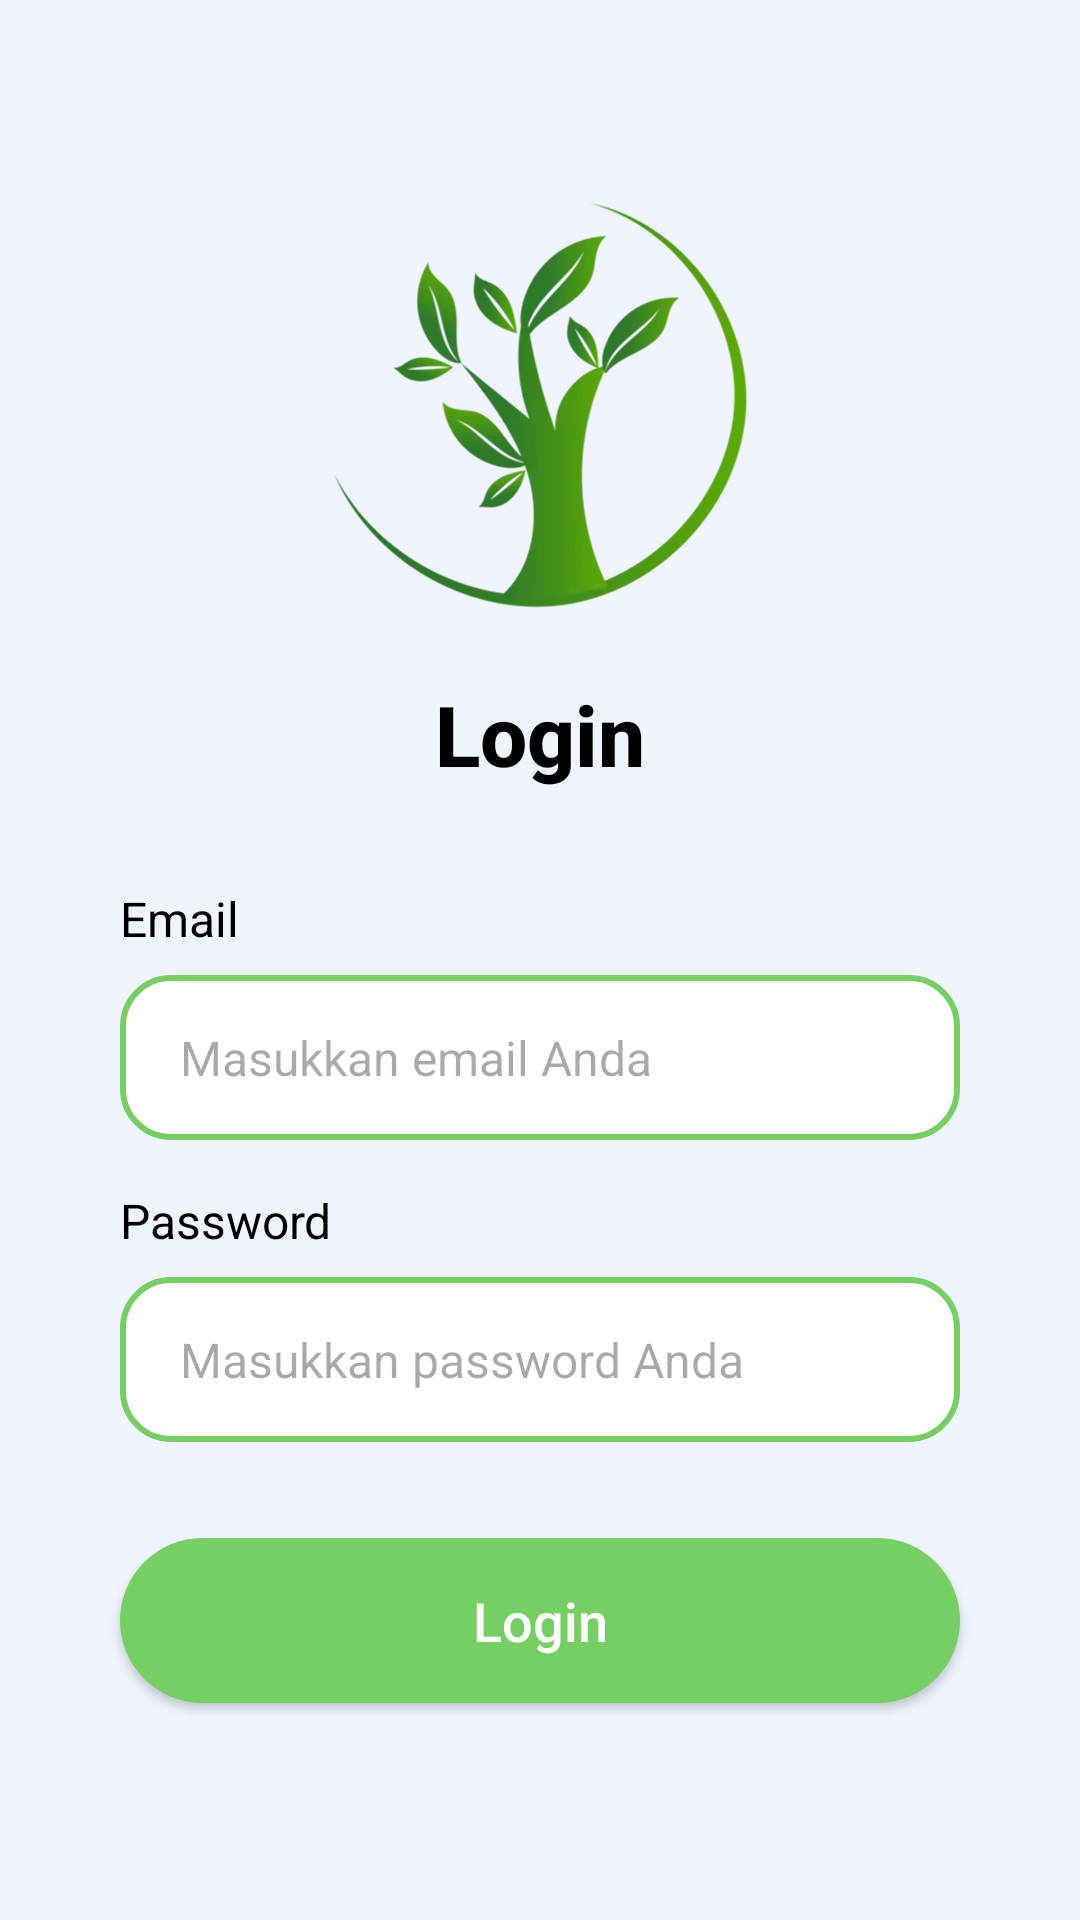

Produce the Android XML layout that renders to this screen, including the resource entries it uses.
<!-- AndroidManifest.xml: application theme Theme.UAPPAM -->
<!-- res/layout/activity_login.xml -->
<?xml version="1.0" encoding="utf-8"?>
<androidx.constraintlayout.widget.ConstraintLayout xmlns:android="http://schemas.android.com/apk/res/android"
    xmlns:app="http://schemas.android.com/apk/res-auto"
    xmlns:tools="http://schemas.android.com/tools"
    android:layout_width="match_parent"
    android:layout_height="match_parent"
    android:background="@color/layout_background"
    tools:context=".presentation.login.LoginActivity">

    <ImageView
        android:id="@+id/iv_logo"
        android:layout_width="150dp"
        android:layout_height="150dp"
        android:layout_marginTop="60dp"
        android:contentDescription="@string/logo_aplikasi"
        android:src="@drawable/app_logo"
        app:layout_constraintEnd_toEndOf="parent"
        app:layout_constraintStart_toStartOf="parent"
        app:layout_constraintTop_toTopOf="parent" />

    <TextView
        android:id="@+id/tv_login_title"
        android:layout_width="wrap_content"
        android:layout_height="wrap_content"
        android:layout_marginTop="16dp"
        android:fontFamily="sans-serif-medium"
        android:text="@string/login"
        android:textColor="@color/black"
        android:textSize="28sp"
        android:textStyle="bold"
        app:layout_constraintEnd_toEndOf="parent"
        app:layout_constraintStart_toStartOf="parent"
        app:layout_constraintTop_toBottomOf="@+id/iv_logo" />

    <TextView
        android:id="@+id/tv_email_label"
        android:layout_width="wrap_content"
        android:layout_height="wrap_content"
        android:layout_marginStart="40dp"
        android:layout_marginTop="32dp"
        android:text="@string/email"
        android:textColor="@color/black"
        android:textSize="16sp"
        app:layout_constraintStart_toStartOf="parent"
        app:layout_constraintTop_toBottomOf="@+id/tv_login_title" />

    <EditText
        android:id="@+id/et_email"
        android:layout_width="0dp"
        android:layout_height="55dp"
        android:layout_marginStart="40dp"
        android:layout_marginTop="8dp"
        android:layout_marginEnd="40dp"
        android:background="@drawable/edittext_background"
        android:hint="@string/email_hint"
        android:inputType="textEmailAddress"
        android:paddingStart="20dp"
        android:paddingEnd="20dp"
        android:textSize="16sp"
        app:layout_constraintEnd_toEndOf="parent"
        app:layout_constraintStart_toStartOf="parent"
        app:layout_constraintTop_toBottomOf="@+id/tv_email_label"
        android:autofillHints="emailAddress" />

    <TextView
        android:id="@+id/tv_password_label"
        android:layout_width="wrap_content"
        android:layout_height="wrap_content"
        android:layout_marginStart="40dp"
        android:layout_marginTop="16dp"
        android:text="@string/password"
        android:textColor="@color/black"
        android:textSize="16sp"
        app:layout_constraintStart_toStartOf="parent"
        app:layout_constraintTop_toBottomOf="@+id/et_email" />

    <EditText
        android:id="@+id/et_password"
        android:layout_width="0dp"
        android:layout_height="55dp"
        android:layout_marginStart="40dp"
        android:layout_marginTop="8dp"
        android:layout_marginEnd="40dp"
        android:background="@drawable/edittext_background"
        android:hint="@string/password_hint"
        android:inputType="textPassword"
        android:paddingStart="20dp"
        android:paddingEnd="20dp"
        android:textSize="16sp"
        app:layout_constraintEnd_toEndOf="parent"
        app:layout_constraintStart_toStartOf="parent"
        app:layout_constraintTop_toBottomOf="@+id/tv_password_label"
        android:autofillHints="password" />

    <Button
        android:id="@+id/btn_login"
        android:layout_width="0dp"
        android:layout_height="55dp"
        android:layout_marginStart="40dp"
        android:layout_marginTop="32dp"
        android:layout_marginEnd="40dp"
        android:background="@drawable/button_background_green"
        android:text="@string/login"
        android:textAllCaps="false"
        android:textColor="@color/white"
        android:textSize="18sp"
        app:backgroundTint="@null"
        app:layout_constraintEnd_toEndOf="parent"
        app:layout_constraintStart_toStartOf="parent"
        app:layout_constraintTop_toBottomOf="@+id/et_password" />

    <ProgressBar
        android:id="@+id/progress_bar"
        android:layout_width="wrap_content"
        android:layout_height="wrap_content"
        android:visibility="gone"
        app:layout_constraintTop_toTopOf="parent"
        app:layout_constraintBottom_toBottomOf="parent"
        app:layout_constraintStart_toStartOf="parent"
        app:layout_constraintEnd_toEndOf="parent"
        tools:visibility="visible" />

</androidx.constraintlayout.widget.ConstraintLayout>
<!-- resources referenced by this layout -->
<resources>
  <color name="black">#FF000000</color>
  <color name="layout_background">#F0F4FF</color>
  <color name="white">#FFFFFFFF</color>
  <!-- drawable app_logo: png bitmap (drawable, 212578 bytes) -->
  <!-- drawable button_background_green (drawable) -->
  <?xml version="1.0" encoding="utf-8"?>
  <shape xmlns:android="http://schemas.android.com/apk/res/android"
      android:shape="rectangle">
  
      <solid android:color="@color/brand_green" />
  
      <corners android:radius="50dp" />
  
  </shape>
  <!-- drawable edittext_background (drawable) -->
  <?xml version="1.0" encoding="utf-8"?>
  <shape xmlns:android="http://schemas.android.com/apk/res/android"
      android:shape="rectangle">
  
      <solid android:color="@color/white"/>
  
      <corners android:radius="16dp"/>
  
      <stroke
          android:width="2dp"
          android:color="@color/brand_green"/>
  
  </shape>
  <string name="email">Email</string>
  <string name="email_hint">Masukkan email Anda</string>
  <string name="login">Login</string>
  <string name="logo_aplikasi">Logo Aplikasi</string>
  <string name="password">Password</string>
  <string name="password_hint">Masukkan password Anda</string>
  <style name="Theme.UAPPAM" parent="Base.Theme.UAPPAM" />
  <color name="brand_green">#75CF62</color>
  <style name="Base.Theme.UAPPAM" parent="Theme.Material3.DayNight.NoActionBar">
          
          
      </style>
</resources>
